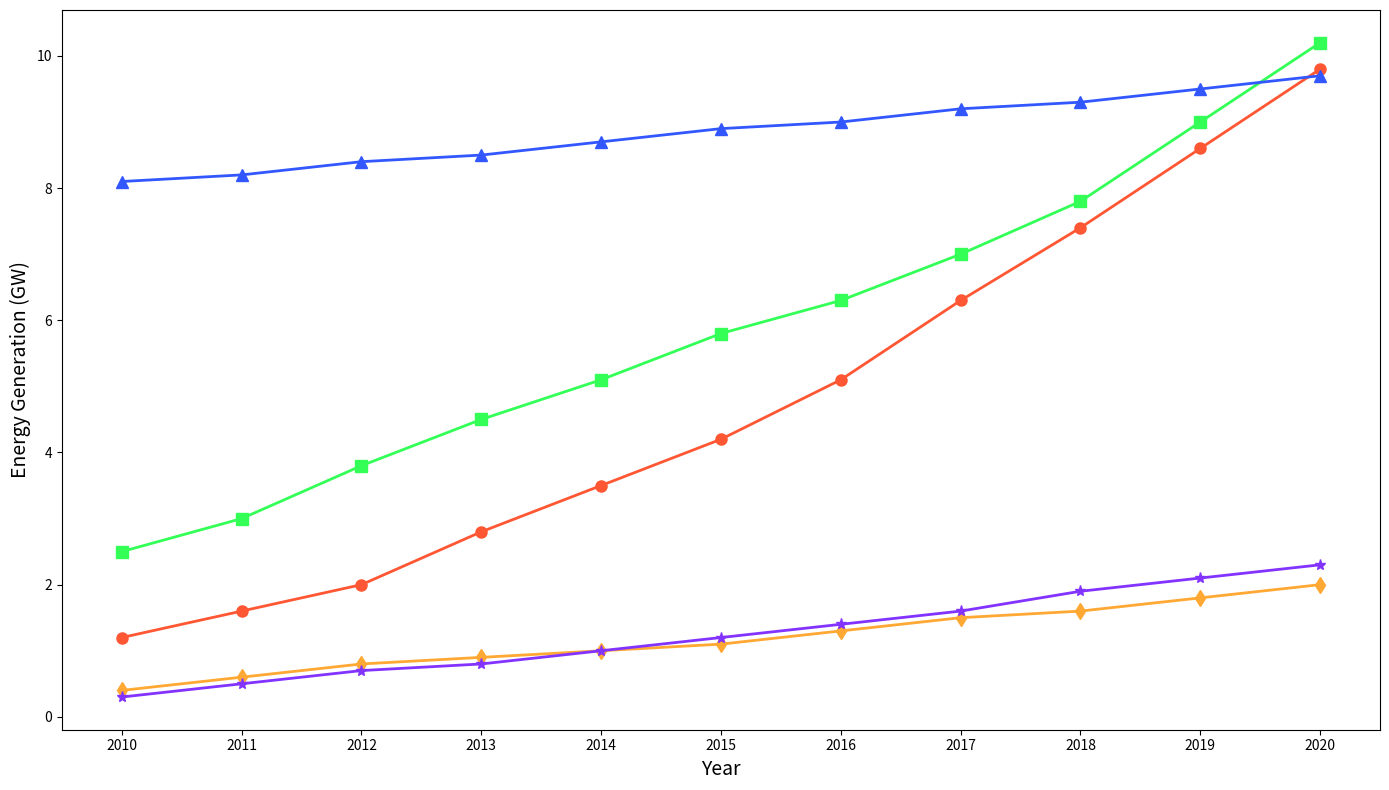

Here is the Python script that generated this plot:
import matplotlib.pyplot as plt
import numpy as np

years = np.arange(2010, 2021)

solar = [1.2, 1.6, 2.0, 2.8, 3.5, 4.2, 5.1, 6.3, 7.4, 8.6, 9.8]
wind = [2.5, 3.0, 3.8, 4.5, 5.1, 5.8, 6.3, 7.0, 7.8, 9.0, 10.2]
hydro = [8.1, 8.2, 8.4, 8.5, 8.7, 8.9, 9.0, 9.2, 9.3, 9.5, 9.7]
geothermal = [0.4, 0.6, 0.8, 0.9, 1.0, 1.1, 1.3, 1.5, 1.6, 1.8, 2.0]
biomass = [0.3, 0.5, 0.7, 0.8, 1.0, 1.2, 1.4, 1.6, 1.9, 2.1, 2.3]

# New colors for each energy source
colors = ['#ff5733', '#33ff57', '#3357ff', '#ffa833', '#8333ff']

fig, ax = plt.subplots(figsize=(14, 8))

ax.plot(years, solar, color=colors[0], marker='o', linestyle='-', linewidth=2, markersize=8)
ax.plot(years, wind, color=colors[1], marker='s', linestyle='-', linewidth=2, markersize=8)
ax.plot(years, hydro, color=colors[2], marker='^', linestyle='-', linewidth=2, markersize=8)
ax.plot(years, geothermal, color=colors[3], marker='d', linestyle='-', linewidth=2, markersize=8)
ax.plot(years, biomass, color=colors[4], marker='*', linestyle='-', linewidth=2, markersize=8)

ax.set_xlabel("Year", fontsize=14)
ax.set_ylabel("Energy Generation (GW)", fontsize=14)
ax.set_xticks(years)

plt.tight_layout()
plt.show()
